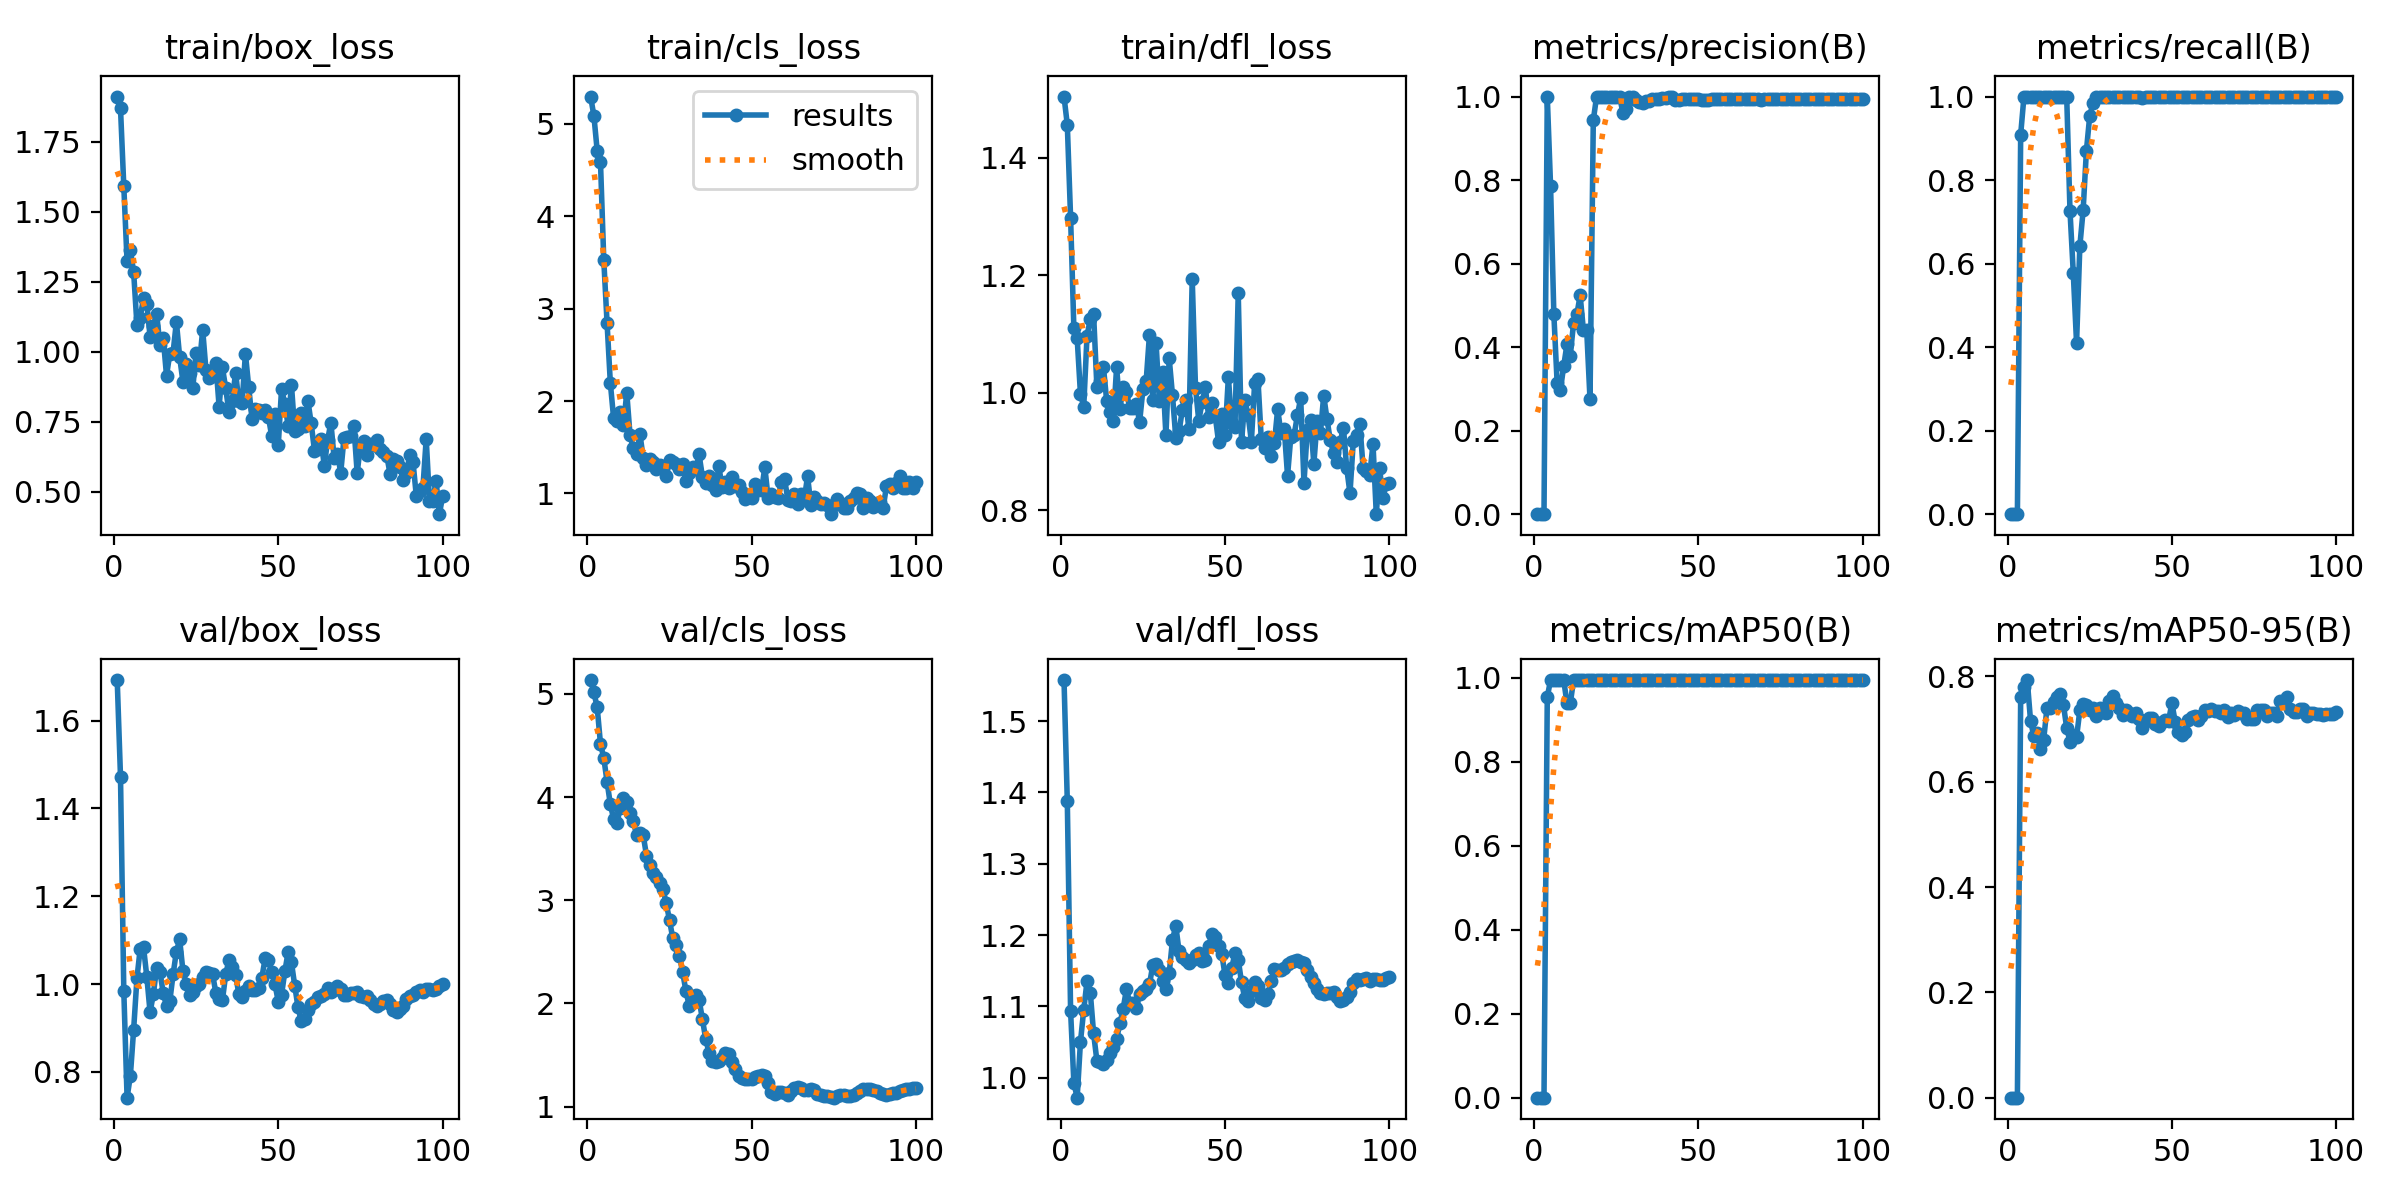

Data behind this chart, as committed beside it:
epoch, time, train/box_loss, train/cls_loss, train/dfl_loss, metrics/precision(B), metrics/recall(B), metrics/mAP50(B), metrics/mAP50-95(B), val/box_loss, val/cls_loss, val/dfl_loss, lr/pg0, lr/pg1, lr/pg2
1, 13.36, 1.911, 5.297, 1.504, 0, 0, 0, 0, 1.692, 5.134, 1.557, 1.5e-05, 1.5e-05, 1.5e-05
2, 25.14, 1.869, 5.088, 1.456, 0, 0, 0, 0, 1.472, 5.014, 1.388, 3.46535e-05, 3.46535e-05, 3.46535e-05
3, 37.14, 1.592, 4.711, 1.298, 0, 0, 0, 0, 0.9853, 4.87, 1.094, 5.3911e-05, 5.3911e-05, 5.3911e-05
4, 49.34, 1.322, 4.589, 1.11, 1, 0.9091, 0.9545, 0.7601, 0.7413, 4.516, 0.9929, 7.27725e-05, 7.27725e-05, 7.27725e-05
5, 61.35, 1.364, 3.532, 1.093, 0.7857, 1, 0.995, 0.7797, 0.7912, 4.38, 0.9722, 9.1238e-05, 9.1238e-05, 9.1238e-05
6, 73.44, 1.284, 2.847, 0.9985, 0.4783, 1, 0.995, 0.7932, 0.8966, 4.149, 1.05, 0.0001093, 0.0001093, 0.0001093
7, 85.11, 1.096, 2.197, 0.9767, 0.3143, 1, 0.995, 0.7158, 1.013, 3.93, 1.095, 0.000127, 0.000127, 0.000127
8, 96.78, 1.122, 1.812, 1.097, 0.2973, 1, 0.995, 0.6866, 1.081, 3.787, 1.135, 0.0001443, 0.0001443, 0.0001443
9, 108.6, 1.192, 1.783, 1.126, 0.3548, 1, 0.995, 0.6925, 1.084, 3.75, 1.119, 0.0001611, 0.0001611, 0.0001611
10, 121.1, 1.172, 1.877, 1.134, 0.4074, 1, 0.9396, 0.6618, 1.017, 3.891, 1.062, 0.0001776, 0.0001776, 0.0001776
11, 133.2, 1.054, 1.744, 1.011, 0.3793, 1, 0.9396, 0.6801, 0.9357, 3.987, 1.024, 0.0001937, 0.0001937, 0.0001937
12, 145, 1.093, 2.088, 1.021, 0.4583, 1, 0.995, 0.7405, 0.9776, 3.953, 1.022, 0.0002094, 0.0002094, 0.0002094
13, 156.9, 1.133, 1.63, 1.043, 0.4783, 1, 0.995, 0.7398, 1.037, 3.847, 1.019, 0.0002247, 0.0002247, 0.0002247
14, 168.8, 1.025, 1.491, 0.9854, 0.5238, 1, 0.995, 0.7523, 1.028, 3.765, 1.025, 0.0002396, 0.0002396, 0.0002396
15, 180.7, 1.048, 1.425, 0.9668, 0.44, 1, 0.995, 0.7605, 0.9796, 3.631, 1.035, 0.0002541, 0.0002541, 0.0002541
16, 192.3, 0.9145, 1.645, 0.9529, 0.44, 1, 0.995, 0.7667, 0.9496, 3.651, 1.043, 0.0002682, 0.0002682, 0.0002682
17, 203.9, 0.9927, 1.385, 1.043, 0.275, 1, 0.995, 0.7465, 0.9611, 3.63, 1.054, 0.0002819, 0.0002819, 0.0002819
18, 215.8, 0.9969, 1.312, 0.9732, 0.9432, 1, 0.995, 0.7021, 1.022, 3.433, 1.076, 0.0002953, 0.0002953, 0.0002953
19, 227.8, 1.107, 1.375, 1.01, 1, 0.7266, 0.995, 0.6764, 1.074, 3.343, 1.097, 0.0003082, 0.0003082, 0.0003082
20, 239.8, 0.9803, 1.339, 1.001, 1, 0.5779, 0.995, 0.689, 1.102, 3.265, 1.124, 0.0003207, 0.0003207, 0.0003207
21, 251.5, 0.8923, 1.265, 0.9748, 1, 0.4095, 0.995, 0.6847, 1.029, 3.228, 1.104, 0.0003328, 0.0003328, 0.0003328
22, 263.3, 0.9576, 1.304, 0.9741, 1, 0.6418, 0.995, 0.7356, 1.001, 3.164, 1.105, 0.0003446, 0.0003446, 0.0003446
23, 275.3, 0.9245, 1.271, 0.9804, 1, 0.7277, 0.995, 0.7484, 0.9757, 3.11, 1.097, 0.0003559, 0.0003559, 0.0003559
24, 287.2, 0.8714, 1.187, 0.9504, 1, 0.8705, 0.995, 0.745, 0.9824, 2.97, 1.117, 0.0003668, 0.0003668, 0.0003668
25, 299.8, 0.9967, 1.361, 1.006, 1, 0.9532, 0.995, 0.7362, 0.9958, 2.809, 1.121, 0.0003774, 0.0003774, 0.0003774
26, 312.1, 0.9516, 1.34, 1.021, 1, 0.985, 0.995, 0.7395, 1, 2.629, 1.124, 0.0003763, 0.0003763, 0.0003763
27, 324, 1.079, 1.322, 1.099, 0.9614, 1, 0.995, 0.7258, 1.015, 2.567, 1.131, 0.0003713, 0.0003713, 0.0003713
28, 335.6, 0.9337, 1.266, 0.9874, 0.9691, 1, 0.995, 0.7399, 1.028, 2.46, 1.158, 0.0003663, 0.0003663, 0.0003663
29, 347.2, 0.9047, 1.317, 1.086, 0.9994, 1, 0.995, 0.7326, 1.026, 2.302, 1.16, 0.0003614, 0.0003614, 0.0003614
30, 359.2, 0.913, 1.13, 0.9863, 0.9981, 1, 0.995, 0.7312, 1.022, 2.118, 1.151, 0.0003565, 0.0003565, 0.0003565
31, 371.2, 0.9596, 1.225, 1.035, 0.9918, 1, 0.995, 0.7543, 0.9807, 1.977, 1.136, 0.0003515, 0.0003515, 0.0003515
32, 382.8, 0.8036, 1.29, 0.928, 0.9859, 1, 0.995, 0.7627, 0.9662, 2.023, 1.125, 0.0003465, 0.0003465, 0.0003465
33, 394.4, 0.9445, 1.264, 1.059, 0.985, 1, 0.995, 0.7494, 0.963, 2.081, 1.147, 0.0003416, 0.0003416, 0.0003416
34, 405.9, 0.8691, 1.422, 0.996, 0.9896, 1, 0.995, 0.7401, 1.022, 2.036, 1.193, 0.0003367, 0.0003367, 0.0003367
35, 417.7, 0.7838, 1.181, 0.9238, 0.9903, 1, 0.995, 0.7266, 1.055, 1.848, 1.213, 0.0003317, 0.0003317, 0.0003317
36, 429.6, 0.8237, 1.111, 0.9344, 0.9931, 1, 0.995, 0.7369, 1.039, 1.657, 1.177, 0.0003268, 0.0003268, 0.0003268
37, 441.5, 0.9254, 1.188, 0.9713, 0.9937, 1, 0.995, 0.7311, 1.02, 1.524, 1.17, 0.0003218, 0.0003218, 0.0003218
38, 453.4, 0.8229, 1.092, 0.9874, 0.9948, 1, 0.995, 0.7252, 0.9785, 1.44, 1.165, 0.0003168, 0.0003168, 0.0003168
39, 465.1, 0.8177, 1.036, 0.9378, 0.9956, 1, 0.995, 0.7303, 0.971, 1.434, 1.161, 0.0003119, 0.0003119, 0.0003119
40, 476.9, 0.9928, 1.293, 1.194, 0.9975, 1, 0.995, 0.7184, 0.9837, 1.439, 1.166, 0.000307, 0.000307, 0.000307
41, 488.8, 0.8745, 1.071, 1.009, 1, 0.9961, 0.995, 0.703, 0.9951, 1.471, 1.173, 0.000302, 0.000302, 0.000302
42, 500.7, 0.76, 1.122, 0.9524, 1, 0.9999, 0.995, 0.7157, 0.9858, 1.522, 1.174, 0.000297, 0.000297, 0.000297
43, 512.6, 0.7957, 1.06, 0.9845, 0.9924, 1, 0.995, 0.7208, 0.986, 1.511, 1.163, 0.0002921, 0.0002921, 0.0002921
44, 524.3, 0.7907, 1.181, 1.009, 0.9924, 1, 0.995, 0.7212, 0.9911, 1.436, 1.165, 0.0002872, 0.0002872, 0.0002872
45, 536.5, 0.7826, 1.085, 0.9592, 0.9938, 1, 0.995, 0.7099, 1.015, 1.364, 1.184, 0.0002822, 0.0002822, 0.0002822
46, 548.5, 0.7931, 1.086, 0.9834, 0.9932, 1, 0.995, 0.7063, 1.058, 1.293, 1.202, 0.0002772, 0.0002772, 0.0002772
47, 560.1, 0.7666, 1.018, 0.961, 0.9932, 1, 0.995, 0.7144, 1.055, 1.277, 1.197, 0.0002723, 0.0002723, 0.0002723
48, 571.9, 0.6982, 0.9356, 0.9172, 0.9937, 1, 0.995, 0.7167, 1.027, 1.267, 1.185, 0.0002674, 0.0002674, 0.0002674
49, 583.8, 0.7787, 0.9875, 0.964, 0.9941, 1, 0.995, 0.7158, 0.9993, 1.269, 1.173, 0.0002624, 0.0002624, 0.0002624
50, 595.5, 0.6668, 0.9533, 0.9278, 0.9934, 1, 0.995, 0.7499, 0.9599, 1.265, 1.143, 0.0002574, 0.0002574, 0.0002574
51, 607.8, 0.8682, 1.102, 1.027, 0.9912, 1, 0.995, 0.7138, 0.9761, 1.283, 1.132, 0.0002525, 0.0002525, 0.0002525
52, 620.3, 0.8121, 1.032, 0.9481, 0.9919, 1, 0.995, 0.6943, 1.029, 1.301, 1.154, 0.0002476, 0.0002476, 0.0002476
53, 633, 0.7352, 1.034, 0.9424, 0.9924, 1, 0.995, 0.6893, 1.073, 1.304, 1.175, 0.0002426, 0.0002426, 0.0002426
54, 645.8, 0.8824, 1.284, 1.17, 0.9934, 1, 0.995, 0.6943, 1.05, 1.297, 1.166, 0.0002377, 0.0002377, 0.0002377
55, 658.5, 0.7161, 0.9524, 0.916, 0.9939, 1, 0.995, 0.718, 0.9966, 1.227, 1.134, 0.0002327, 0.0002327, 0.0002327
56, 671, 0.7232, 0.9893, 0.9871, 0.9947, 1, 0.995, 0.7238, 0.9472, 1.144, 1.111, 0.0002278, 0.0002278, 0.0002278
57, 683.3, 0.7799, 0.962, 0.9629, 0.9946, 1, 0.995, 0.7248, 0.9149, 1.126, 1.107, 0.0002228, 0.0002228, 0.0002228
58, 696.2, 0.7341, 0.9468, 0.9172, 0.9947, 1, 0.995, 0.7176, 0.9208, 1.141, 1.121, 0.0002179, 0.0002179, 0.0002179
59, 708.3, 0.8253, 1.119, 1.017, 0.9946, 1, 0.995, 0.7258, 0.9414, 1.146, 1.134, 0.0002129, 0.0002129, 0.0002129
60, 719.9, 0.7449, 1.156, 1.023, 0.9949, 1, 0.995, 0.7364, 0.9537, 1.129, 1.128, 0.000208, 0.000208, 0.000208
... 40 more rows
